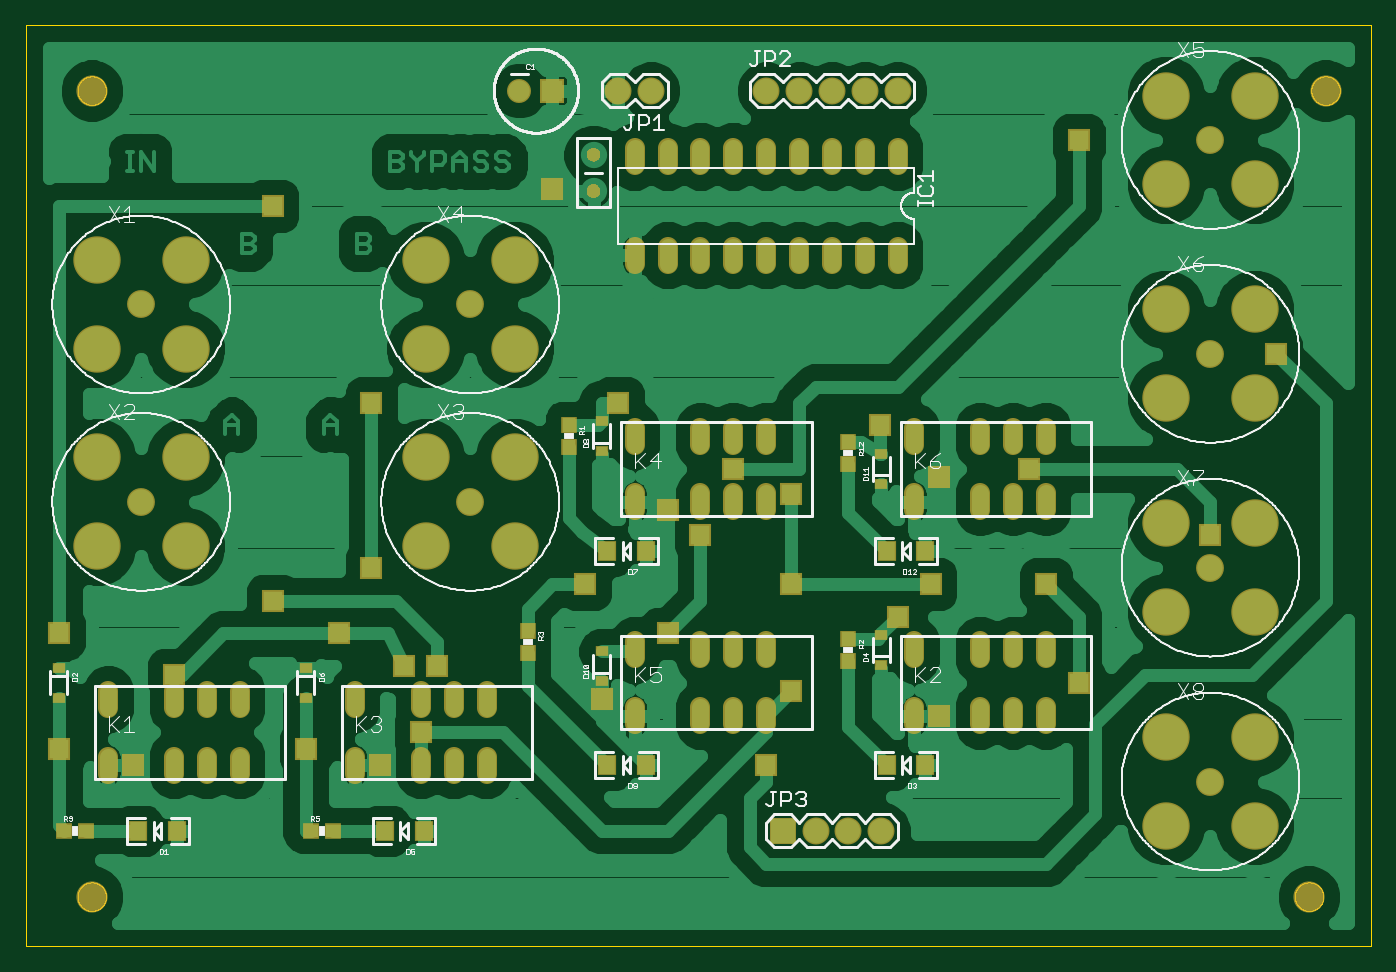
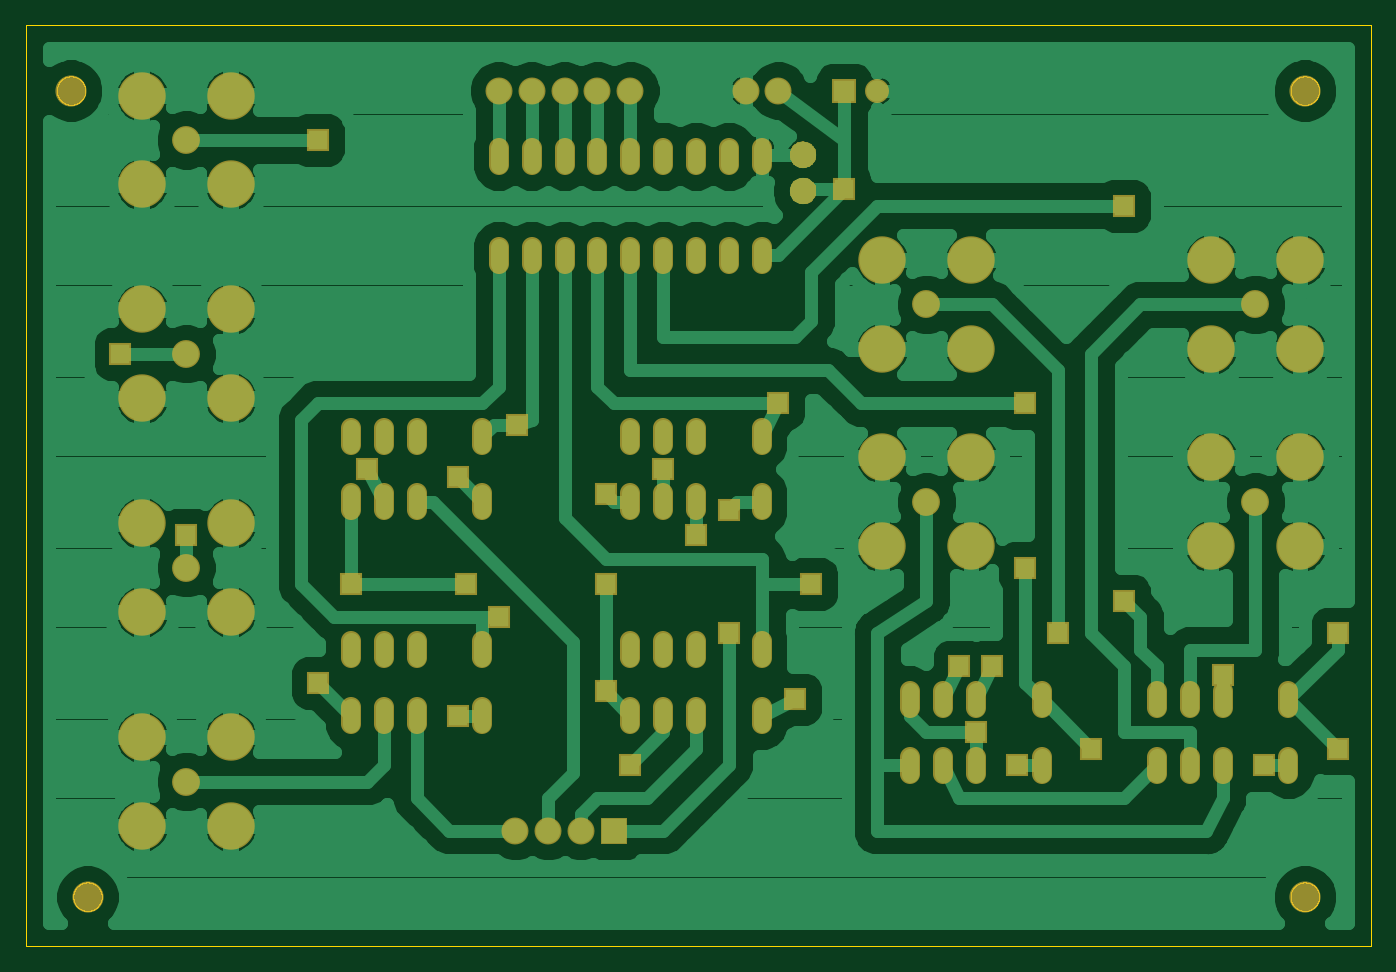
Circuit board: 7 layer files. Board 103.8 x 71.1 mm.
- outline: boardv1.boardoutline.ger (17695 bytes)
- bottom_copper: boardv1.bottomlayer.ger (79521 bytes)
- bottom_mask: boardv1.bottomsoldermask.ger (7848 bytes)
- paste: boardv1.tcream.ger (975 bytes)
- top_copper: boardv1.toplayer.ger (68643 bytes)
- top_silk: boardv1.topsilkscreen.ger (69637 bytes)
- top_mask: boardv1.topsoldermask.ger (7804 bytes)

=== outline: boardv1.boardoutline.ger (17695 bytes, source omitted) ===
=== bottom_copper: boardv1.bottomlayer.ger (79521 bytes, source omitted) ===
=== bottom_mask: boardv1.bottomsoldermask.ger (7848 bytes, source omitted) ===
=== paste: boardv1.tcream.ger ===
G75*
%MOIN*%
%OFA0B0*%
%FSLAX25Y25*%
%IPPOS*%
%LPD*%
%AMOC8*
5,1,8,0,0,1.08239X$1,22.5*
%
%ADD10R,0.04724X0.05512*%
%ADD11R,0.03268X0.02480*%
%ADD12R,0.03937X0.04331*%
%ADD13R,0.04331X0.03937*%
D10*
X0037094Y0038000D03*
X0048906Y0038000D03*
X0112094Y0038000D03*
X0123906Y0038000D03*
X0179594Y0058000D03*
X0191406Y0058000D03*
X0264594Y0058000D03*
X0276406Y0058000D03*
X0276406Y0123000D03*
X0264594Y0123000D03*
X0191406Y0123000D03*
X0179594Y0123000D03*
D11*
X0178000Y0153472D03*
X0178000Y0162528D03*
X0263000Y0152528D03*
X0263000Y0143472D03*
X0263000Y0097528D03*
X0263000Y0088472D03*
X0178000Y0092528D03*
X0178000Y0083472D03*
X0088000Y0087528D03*
X0088000Y0078472D03*
X0013000Y0078472D03*
X0013000Y0087528D03*
D12*
X0155500Y0092154D03*
X0155500Y0098846D03*
X0168000Y0154654D03*
X0168000Y0161346D03*
X0253000Y0156346D03*
X0253000Y0149654D03*
X0253000Y0096346D03*
X0253000Y0089654D03*
D13*
X0014654Y0038000D03*
X0021346Y0038000D03*
X0089654Y0038000D03*
X0096346Y0038000D03*
M02*

=== top_copper: boardv1.toplayer.ger (68643 bytes, source omitted) ===
=== top_silk: boardv1.topsilkscreen.ger (69637 bytes, source omitted) ===
=== top_mask: boardv1.topsoldermask.ger (7804 bytes, source omitted) ===
